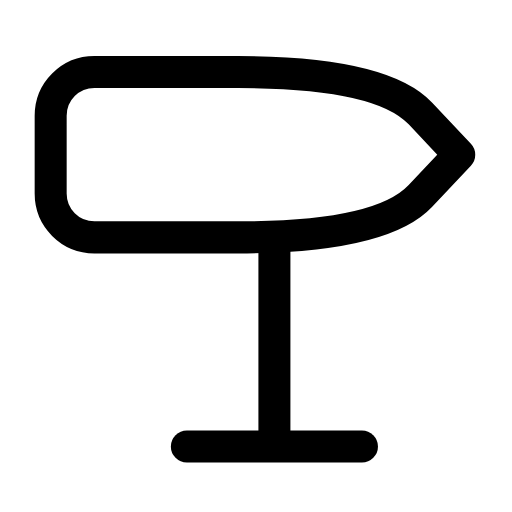
t = 0.00 s
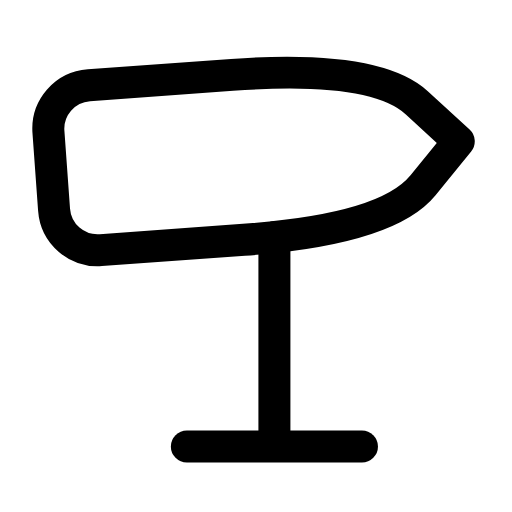
t = 0.29 s
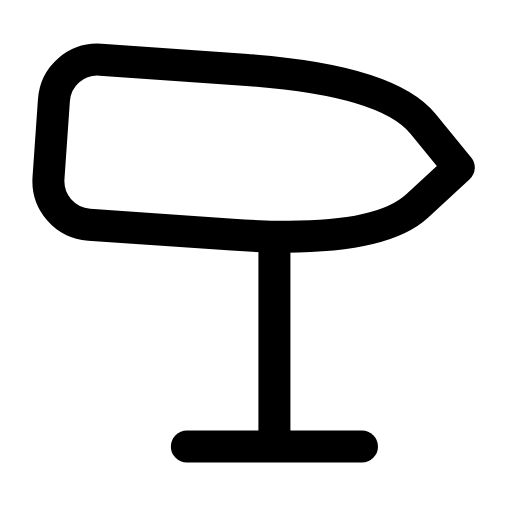
t = 0.60 s
t = 0.88 s: frame unchanged from t = 0.00 s, image omitted
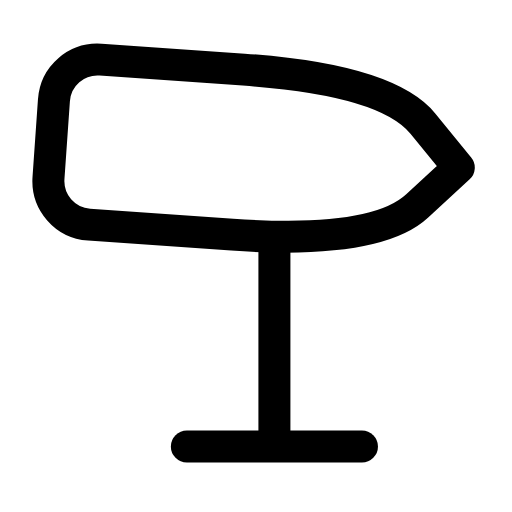
t = 1.19 s
t = 1.50 s: frame unchanged from t = 0.00 s, image omitted

The animated SVG that drew these frames (rendered in a browser with its animation timeline set to each time). Animation: 1 SMIL element (animateTransform=1); one cycle of 1.80 s, repeats indefinitely.

<svg xmlns="http://www.w3.org/2000/svg" width="24" height="24" viewBox="0 0 24 24" fill="none"><g transform="translate(-0.817 -2.553) scale(1.14)"><g><animateTransform attributeName="transform" type="rotate" values="0 12 8.6;0 12 8.6;-5 12 8.6;4 12 8.6;0 12 8.6;0 12 8.6;4 12 8.6;-5 12 8.6;0 12 8.6;0 12 8.6;0 12 8.6" keyTimes="0;0.135;0.2475;0.36;0.45;0.6;0.66;0.735;0.81;0.9;1" dur="1.8s" repeatCount="indefinite" calcMode="spline" keySplines="0.16 1 0.3 1;0.16 1 0.3 1;0.16 1 0.3 1;0.16 1 0.3 1;0.16 1 0.3 1;0.16 1 0.3 1;0.16 1 0.3 1;0.16 1 0.3 1;0.16 1 0.3 1;0.16 1 0.3 1"/><path stroke="currentColor" stroke-width="1.316" stroke-linecap="round" stroke-linejoin="round" fill="none" d="M4.6 5.2L10.5 5.2Q16.4 5.2 18 6.9L19.6 8.6L18 10.3Q16.4 12 10.5 12L4.6 12C3.6 12 2.8 11.2 2.8 10.2L2.8 7C2.8 6 3.6 5.2 4.6 5.2Z"></path></g><line stroke="currentColor" stroke-width="1.316" stroke-linecap="round" stroke-linejoin="round" fill="none" x1="12" x2="12" y1="12" y2="20.2"></line><line stroke="currentColor" stroke-width="1.316" stroke-linecap="round" stroke-linejoin="round" fill="none" x1="8.4" x2="15.6" y1="20.6" y2="20.6"></line></g></svg>
